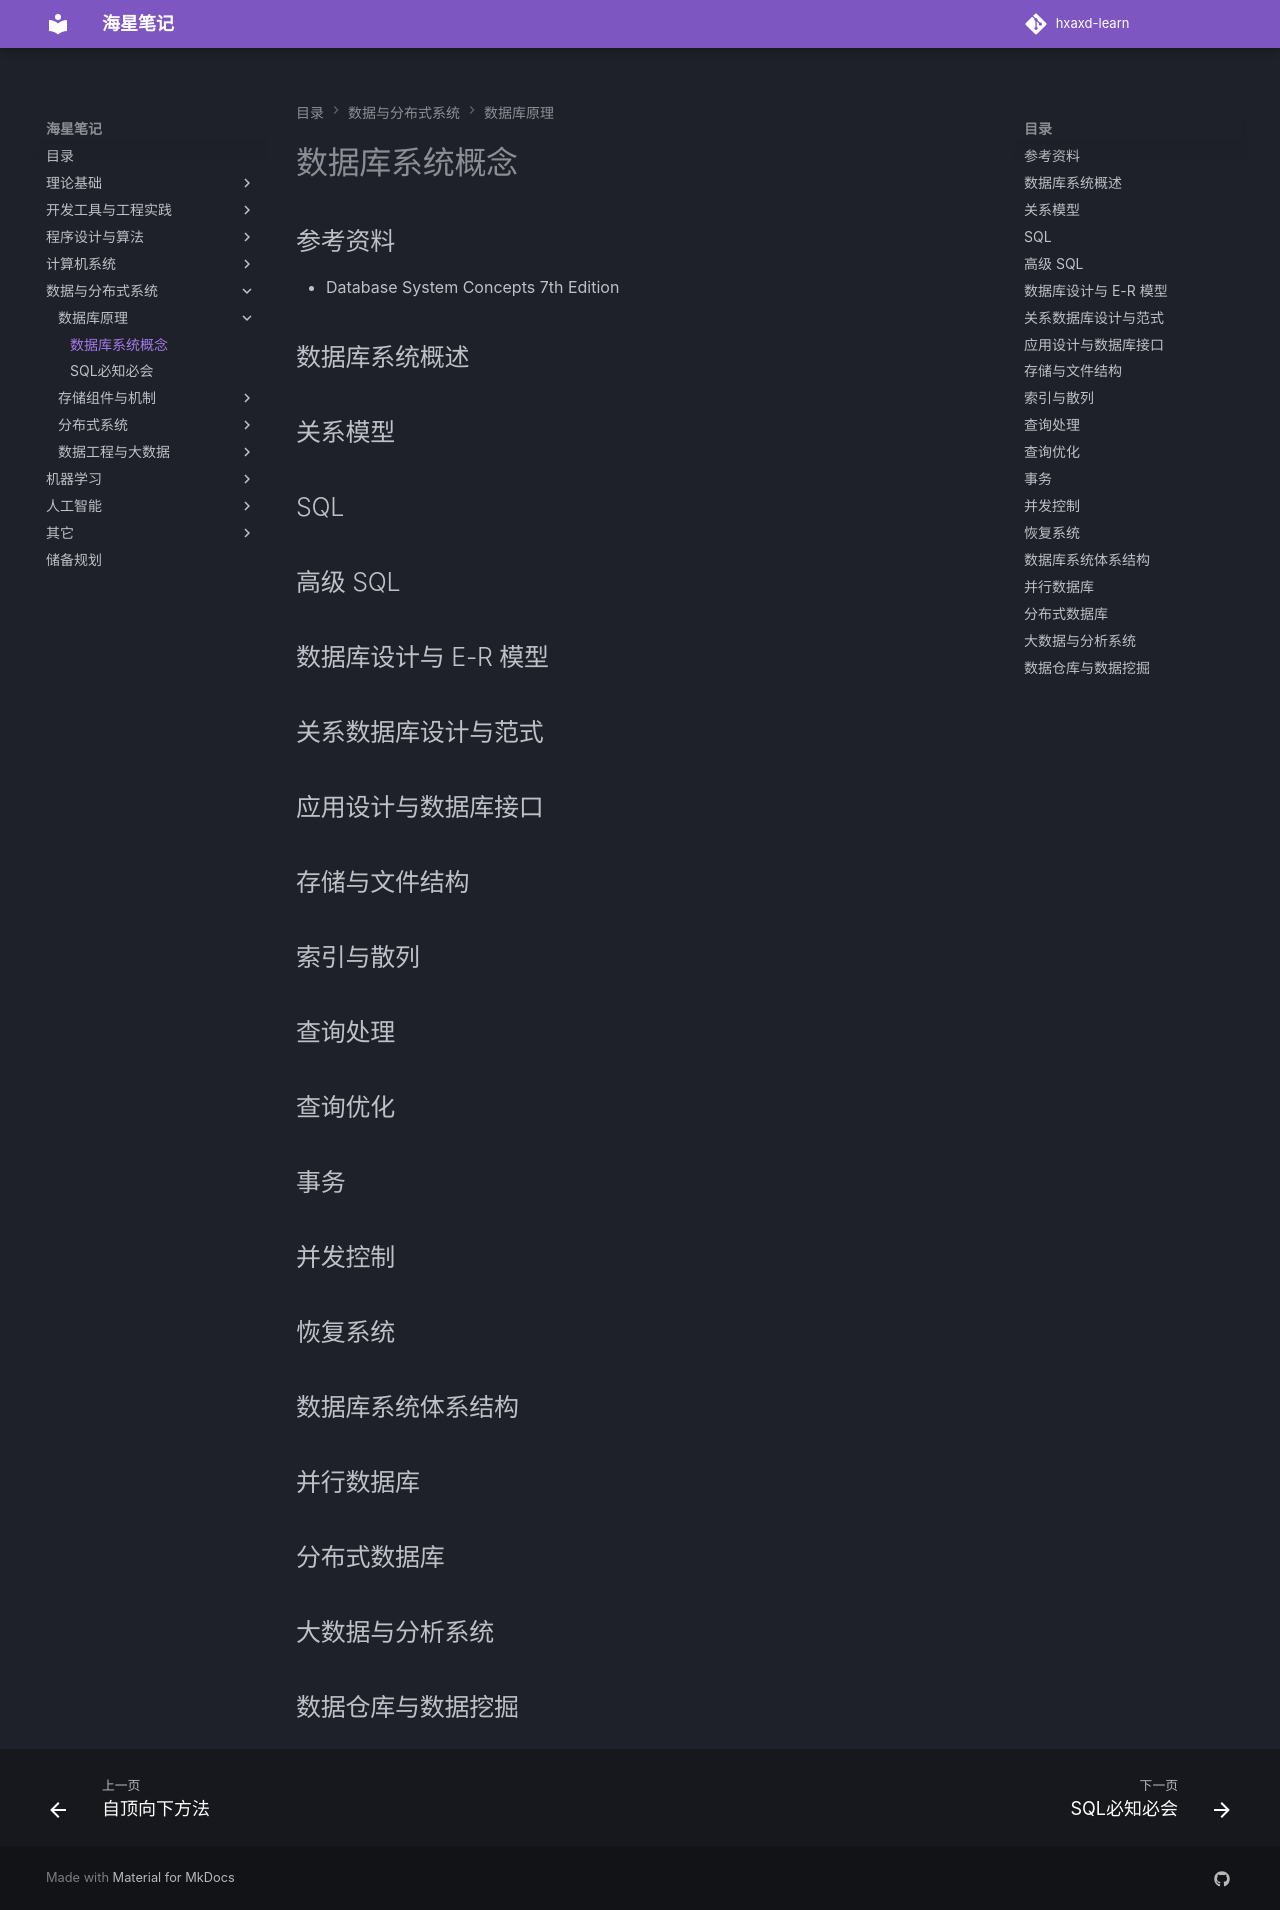

repository: hxaxd/hxaxd-learn · page: 数据库/数据库系统概念/index.html · generator: mkdocs

# 数据库系统概念

## 参考资料

- Database System Concepts 7th Edition

## 数据库系统概述

## 关系模型

## SQL

## 高级 SQL

## 数据库设计与 E-R 模型

## 关系数据库设计与范式

## 应用设计与数据库接口

## 存储与文件结构

## 索引与散列

## 查询处理

## 查询优化

## 事务

## 并发控制

## 恢复系统

## 数据库系统体系结构

## 并行数据库

## 分布式数据库

## 大数据与分析系统

## 数据仓库与数据挖掘
